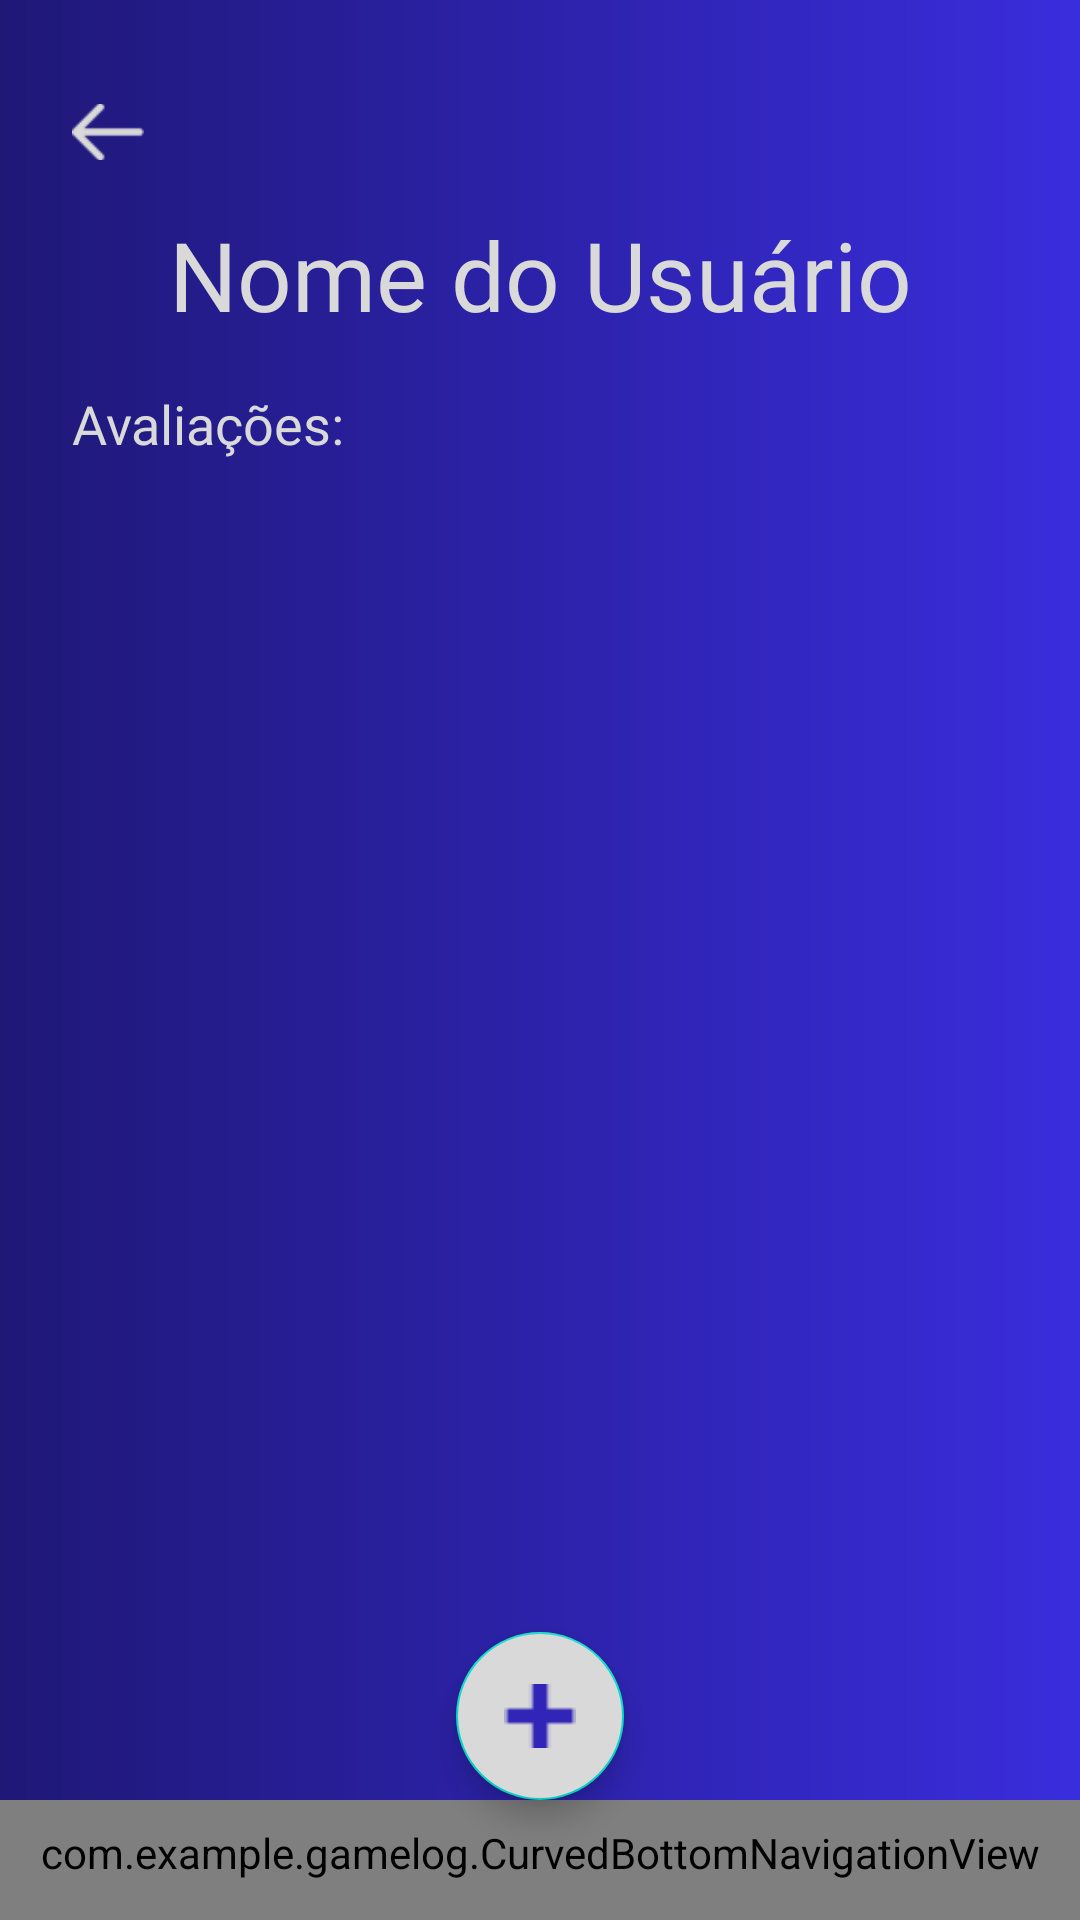

Write the Android layout XML for this screen, with the resource values it uses.
<!-- AndroidManifest.xml: application theme Theme.GameLog -->
<!-- res/layout/activity_perfil.xml -->
<androidx.coordinatorlayout.widget.CoordinatorLayout xmlns:android="http://schemas.android.com/apk/res/android"
    xmlns:tools="http://schemas.android.com/tools"
    xmlns:app="http://schemas.android.com/apk/res-auto"
    android:layout_width="match_parent"
    android:layout_height="match_parent"
    android:background="@drawable/gradient_background"
    tools:context=".PerfilActivity">

    
    <ImageView
        android:id="@+id/btnVoltar"
        android:layout_width="24dp"
        android:layout_height="24dp"
        android:src="@drawable/ic_arrow_back"
        android:tint="#D9D9D9"
        android:layout_marginTop="32dp"
        android:layout_marginStart="24dp"
        android:layout_gravity="start"
        android:contentDescription="Voltar"
        android:clickable="true"
        android:focusable="true"
        android:elevation="8dp" />

    <LinearLayout
        android:layout_width="match_parent"
        android:layout_height="match_parent"
        android:orientation="vertical"
        android:paddingStart="24dp"
        android:paddingEnd="24dp">

        
        <TextView
            android:id="@+id/txtUserName"
            android:layout_width="match_parent"
            android:layout_height="wrap_content"
            android:textSize="32sp"
            android:textColor="#D9D9D9"
            android:text="Nome do Usuário"
            android:fontFamily="@font/montserrat_extrabold"
            android:gravity="center"
            android:layout_marginTop="70dp"
            android:layout_marginBottom="16dp" />

        
        <TextView
            android:id="@+id/txtNomeLista"
            android:layout_width="match_parent"
            android:layout_height="wrap_content"
            android:text="Avaliações:"
            android:textSize="18sp"
            android:textColor="#D9D9D9"
            android:fontFamily="@font/montserrat_semibold"
            android:layout_marginBottom="8dp" />

        
        <ListView
            android:id="@+id/listUserReviews"
            android:layout_width="match_parent"
            android:layout_height="wrap_content"
            android:divider="#3025B7"
            android:dividerHeight="3dp"
            android:paddingStart="10dp"
            android:paddingEnd="10dp"
            android:layout_marginTop="8dp"
            android:layout_marginBottom="16dp"
            android:background="@drawable/background_rounded"
            android:elevation="4dp" />

    </LinearLayout>

    
    <com.example.gamelog.CurvedBottomNavigationView
        android:id="@+id/bottomNavigationView"
        android:layout_width="match_parent"
        android:layout_height="wrap_content"
        android:minHeight="40dp"
        android:layout_gravity="bottom"
        android:background="@android:color/transparent"
        android:elevation="0dp"
        android:paddingTop="8dp"
        android:paddingBottom="8dp"
        app:menu="@menu/bottom_nav_menu"
        app:itemIconTint="@color/nav_item_color"
        app:itemTextColor="@android:color/transparent"
        app:itemIconSize="28dp" />

    
    <com.google.android.material.floatingactionbutton.FloatingActionButton
        android:id="@+id/btnNovaAvaliacao"
        android:layout_width="wrap_content"
        android:layout_height="wrap_content"
        android:layout_gravity="bottom|center"
        android:layout_marginBottom="40dp"
        android:src="@drawable/ic_add"
        android:contentDescription="Nova Avaliação"
        app:fabSize="normal"
        app:tint="@color/primary"
        android:backgroundTint="@color/navbar_bg"
        android:elevation="12dp" />

</androidx.coordinatorlayout.widget.CoordinatorLayout>
<!-- resources referenced by this layout -->
<resources>
  <color name="navbar_bg">#D9D9D9</color>
  <color name="primary">#3025B7</color>
  <!-- drawable background_rounded (drawable) -->
  <shape xmlns:android="http://schemas.android.com/apk/res/android">
      <solid android:color="#FFFFFF"/>
      <corners android:radius="28dp"/>
  </shape>
  <!-- drawable gradient_background (drawable) -->
  <?xml version="1.0" encoding="utf-8"?>
  <shape xmlns:android="http://schemas.android.com/apk/res/android">
      <gradient
          android:type="linear"
          android:angle="0"
          android:startColor="#1F1877"
          android:centerColor="#2C22AA"
          android:endColor="#3A2DDD" />
      <corners android:radius="0dp"/>
  </shape>
  <!-- drawable ic_add: png bitmap (drawable, 189 bytes) -->
  <!-- drawable ic_arrow_back: png bitmap (drawable, 419 bytes) -->
  <style name="Theme.GameLog" parent="Theme.MaterialComponents.DayNight.NoActionBar">
          
          <item name="colorPrimary">@color/purple_500</item>
          <item name="colorPrimaryDark">@color/purple_700</item>
          <item name="colorAccent">@color/teal_200</item>
      </style>
  <color name="purple_500">#2E24B0</color>
  <color name="purple_700">#3700B3</color>
  <color name="teal_200">#9284C9</color>
</resources>
